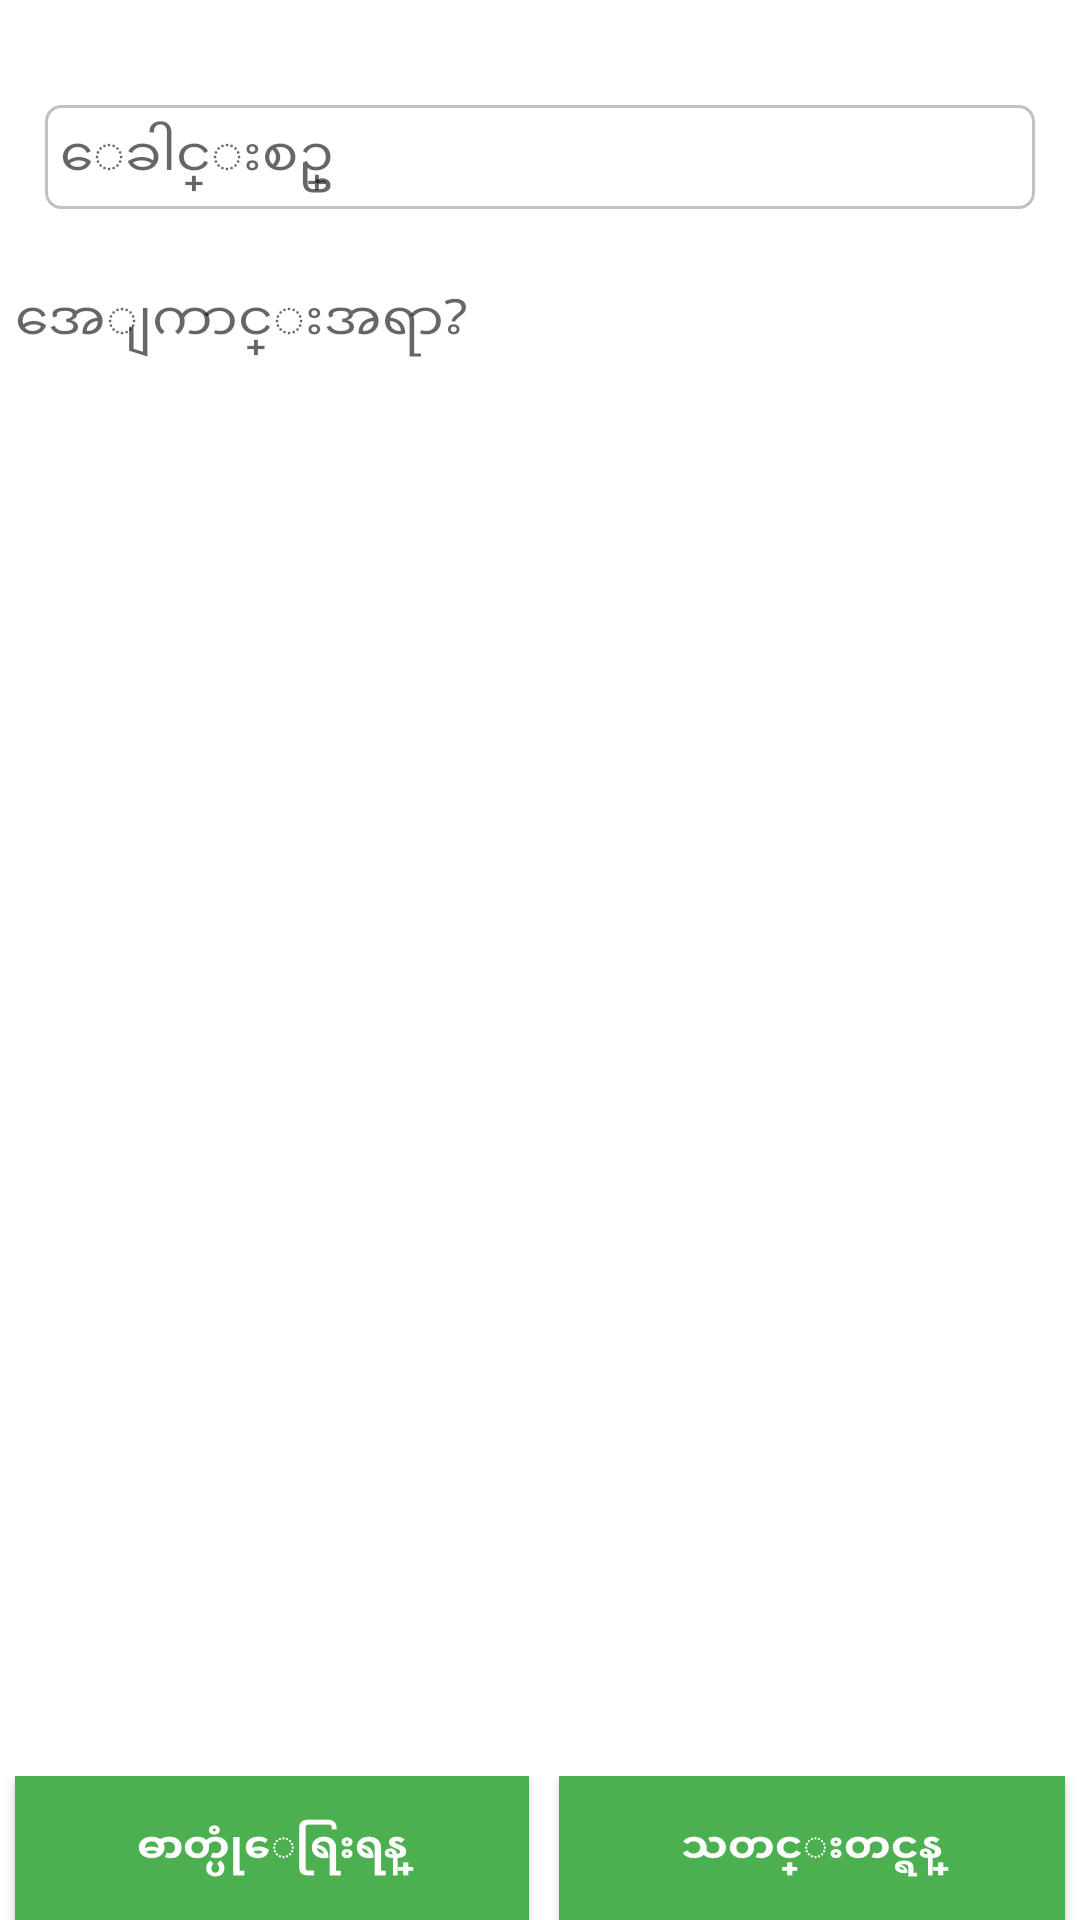

Android layout source for this screen:
<!-- AndroidManifest.xml: application theme AppTheme -->
<!-- res/layout/activity_new_post.xml -->
<?xml version="1.0" encoding="utf-8"?>
<RelativeLayout xmlns:android="http://schemas.android.com/apk/res/android"
    xmlns:app="http://schemas.android.com/apk/res-auto"
    android:layout_width="fill_parent"
    android:layout_height="fill_parent">

    <ScrollView
        android:layout_width="fill_parent"
        android:layout_height="fill_parent"
        android:layout_marginTop="20.0dip">

        <LinearLayout
            android:id="@+id/l1"
            android:layout_width="fill_parent"
            android:layout_height="fill_parent"
            android:orientation="vertical">
            <EditText
                android:id="@+id/titleCreatePost"
                android:layout_width="fill_parent"
                android:layout_height="wrap_content"
                android:layout_margin="15.0dip"
                android:background="@drawable/input_outline"
                android:cursorVisible="true"
                android:hint="ေခါင္းစဥ္"
                android:padding="5.0dip"
                android:textColor="@color/material_green_500"
                android:textCursorDrawable="@drawable/my_cursor" />

            <EditText
                android:id="@+id/infoCreatePost"
                android:layout_width="fill_parent"
                android:layout_height="wrap_content"
                android:layout_marginTop="5.0dip"
                android:background="@drawable/no_border"
                android:cursorVisible="true"
                android:hint="အေျကာင္းအရာ?"
                android:padding="5.0dip" />

            <ImageView
                android:id="@+id/img"
                android:layout_width="fill_parent"
                android:layout_height="300.0dip" />
        </LinearLayout>
    </ScrollView>

    <LinearLayout
        android:layout_width="fill_parent"
        android:layout_height="wrap_content"
        android:layout_alignParentBottom="true"
        android:weightSum="1.0">

        <Button
            android:id="@+id/selectImage"
            style="@style/adminButtons"
            android:layout_width="wrap_content"
            android:layout_height="wrap_content"
            android:layout_alignParentBottom="true"
            android:layout_gravity="center"
            android:layout_weight="0.5"
            android:text="ဓာတ္ပုံေရြးရန္" />

        <Button
            android:id="@+id/uploadPost"
            style="@style/adminButtons"
            android:layout_width="wrap_content"
            android:layout_height="wrap_content"
            android:layout_weight="0.5"
            android:text="သတင္းတင္ရန္" />
    </LinearLayout>
</RelativeLayout>
<!-- resources referenced by this layout -->
<resources>
  <color name="material_green_500">#ff4caf50</color>
  <!-- drawable input_outline (drawable) -->
  <?xml version="1.0" encoding="utf-8"?>
  <shape
    xmlns:android="http://schemas.android.com/apk/res/android">
      <stroke android:width="1.0dip" android:color="#ffc2c0c0" />
      <corners android:radius="5.0dip" />
  </shape>
  <!-- drawable my_cursor (drawable) -->
  <?xml version="1.0" encoding="utf-8"?>
  <selector
    xmlns:android="http://schemas.android.com/apk/res/android">
      <shape android:shape="rectangle" />
      <size android:width="0.5dip" />
      <solid android:color="@color/colorPrimary" />
  </selector>
  <style name="adminButtons" parent="@style/TextAppearance.AppCompat">
          <item name="android:textStyle">bold</item>
          <item name="android:textColor">@android:color/white</item>
          <item name="android:gravity">center</item>
          <item name="android:background">@color/material_green_500</item>
          <item name="android:padding">3.0dip</item>
          <item name="android:layout_height">30.0dip</item>
          <item name="android:layout_marginLeft">5.0dip</item>
          <item name="android:layout_marginRight">5.0dip</item>
      </style>
  <style name="AppTheme" parent="@style/Theme.AppCompat.Light.NoActionBar">
          <item name="android:colorBackground">@color/white_color</item>
          <item name="colorAccent">@color/material_green_50</item>
          <item name="colorPrimary">@color/colorPrimary</item>
          <item name="colorPrimaryDark">@color/colorPrimaryDark</item>
          <item name="windowActionBar">false</item>
          <item name="windowNoTitle">true</item>
      </style>
  <color name="colorPrimary">#ff389f56</color>
  <color name="white_color">#ffffffff</color>
  <color name="material_green_50">#ff009f2e</color>
  <color name="colorPrimaryDark">#ff338f4d</color>
</resources>
